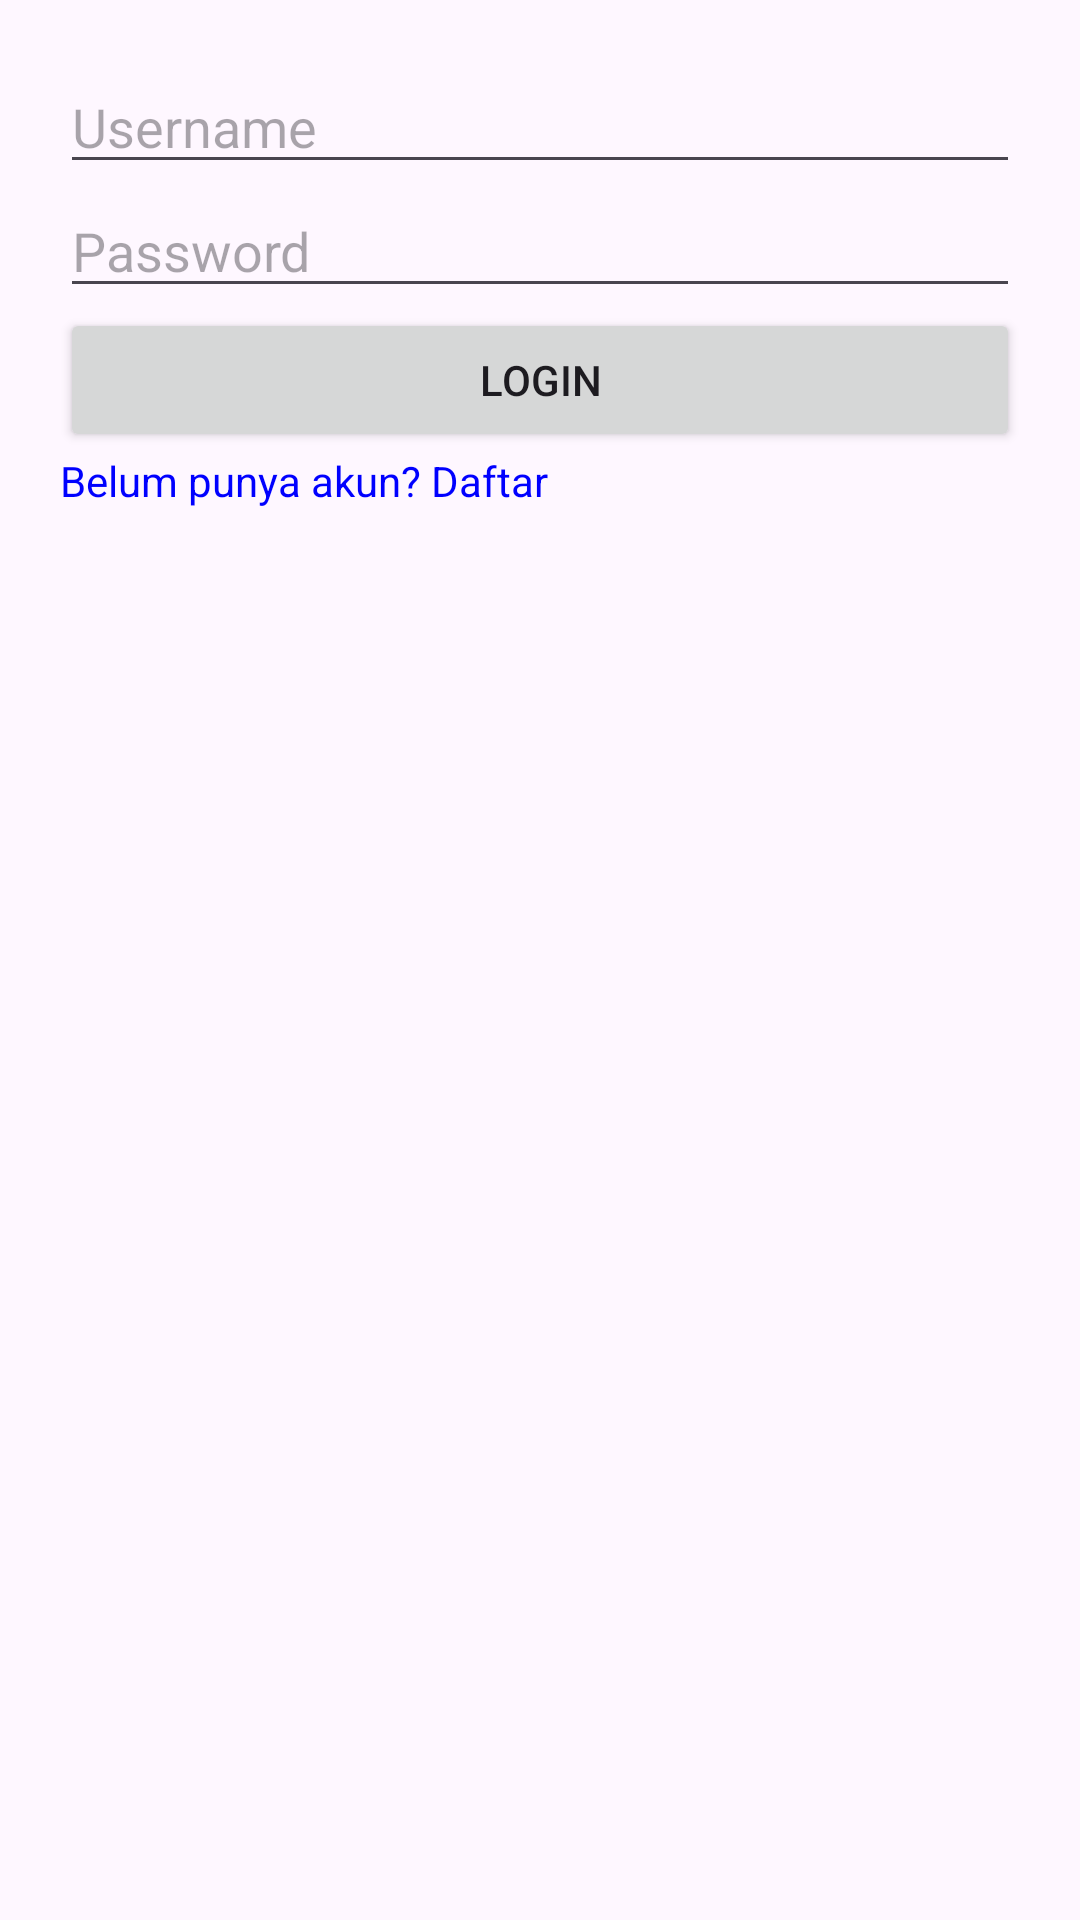

This screen was rendered from an Android layout file. Write that file and the resources it references.
<!-- AndroidManifest.xml: application theme Theme.UTSAdrian -->
<!-- res/layout/logina_ctivity.xml -->
<LinearLayout xmlns:android="http://schemas.android.com/apk/res/android"
    android:orientation="vertical"
    android:padding="20dp"
    android:layout_width="match_parent"
    android:layout_height="match_parent">

    <EditText
        android:id="@+id/etUsername"
        android:hint="Username"
        android:layout_width="match_parent"
        android:layout_height="wrap_content"/>

    <EditText
        android:id="@+id/etPassword"
        android:hint="Password"
        android:inputType="textPassword"
        android:layout_width="match_parent"
        android:layout_height="wrap_content"/>

    <Button
        android:id="@+id/btnLogin"
        android:text="Login"
        android:layout_width="match_parent"
        android:layout_height="wrap_content"/>

    <TextView
        android:id="@+id/tvRegister"
        android:text="Belum punya akun? Daftar"
        android:layout_width="wrap_content"
        android:layout_height="wrap_content"
        android:textColor="#0000FF"/>
</LinearLayout>
<!-- resources referenced by this layout -->
<resources>
  <style name="Theme.UTSAdrian" parent="Base.Theme.UTSAdrian" />
  <style name="Base.Theme.UTSAdrian" parent="Theme.Material3.DayNight.NoActionBar">
          
          
      </style>
</resources>
